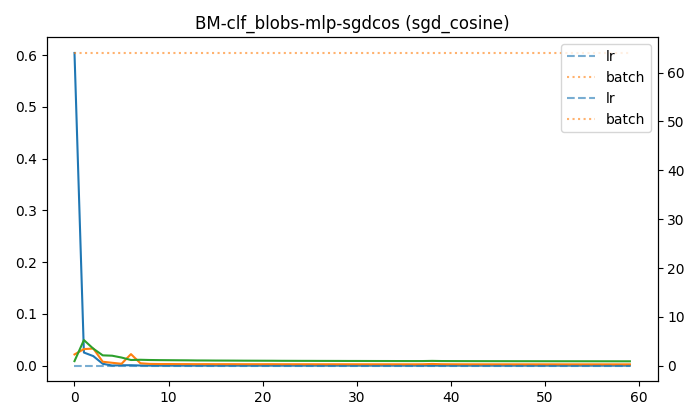

The data file committed next to this chart (first rows):
batch, epoch, lr, test_acc, test_loss, train_acc, train_loss, val_acc, val_loss
64, 0, 0.05, 0.9967, 0.008747, 0.865, 0.6043, 0.9917, 0.02166
64, 1, 0.05, 0.99, 0.04943, 0.9928, 0.02536, 0.995, 0.03199
64, 2, 0.05, 0.9967, 0.03276, 0.9933, 0.01841, 0.9933, 0.03309
64, 3, 0.05, 0.9967, 0.01991, 0.9978, 0.003585, 0.9967, 0.007571
64, 4, 0.05, 0.9933, 0.01922, 1.0, 0.0002287, 0.9967, 0.005518
64, 5, 0.05, 0.995, 0.01565, 1.0, 0.0007476, 0.9983, 0.003634
64, 6, 0.05, 0.9983, 0.01092, 0.9994, 0.0007956, 0.995, 0.02225
64, 7, 0.05, 0.9983, 0.01135, 1.0, 0.000257, 0.9967, 0.004609
64, 8, 0.05, 0.9983, 0.0109, 1.0, 6.533820675157485e-05, 0.9983, 0.003366
64, 9, 0.05, 0.9983, 0.01067, 1.0, 4.572729887007496e-05, 0.9983, 0.003121
64, 10, 0.05, 0.9983, 0.01053, 1.0, 3.805025008154593e-05, 0.9983, 0.003129
64, 11, 0.05, 0.9983, 0.01038, 1.0, 4.354546444624358e-05, 0.9983, 0.003004
64, 12, 0.05, 0.9983, 0.01025, 1.0, 3.4564570462154934e-05, 0.9983, 0.002967
64, 13, 0.05, 0.9983, 0.01001, 1.0, 3.323720915937479e-05, 0.9983, 0.002865
64, 14, 0.05, 0.9983, 0.009955, 1.0, 2.9822733047488725e-05, 0.9983, 0.002926
64, 15, 0.05, 0.9983, 0.009826, 1.0, 2.96269656771781e-05, 0.9983, 0.002838
64, 16, 0.05, 0.9983, 0.009774, 1.0, 2.736727177458912e-05, 0.9983, 0.002856
64, 17, 0.05, 0.9983, 0.009709, 1.0, 2.6643004811275102e-05, 0.9983, 0.002836
64, 18, 0.05, 0.9983, 0.009607, 1.0, 2.6075986242959618e-05, 0.9983, 0.002776
64, 19, 0.05, 0.9983, 0.009555, 1.0, 2.4877630119388212e-05, 0.9983, 0.002789
64, 20, 0.05, 0.9983, 0.009505, 1.0, 2.3998223152577542e-05, 0.9983, 0.00279
64, 21, 0.05, 0.9983, 0.00946, 1.0, 2.409707417933128e-05, 0.9983, 0.002834
64, 22, 0.05, 0.9983, 0.009341, 1.0, 2.1214124167777806e-05, 0.9983, 0.002728
64, 23, 0.05, 0.9983, 0.009297, 1.0, 2.1999237665614796e-05, 0.9983, 0.002724
64, 24, 0.05, 0.9983, 0.009246, 1.0, 2.1257344108360282e-05, 0.9983, 0.002716
64, 25, 0.05, 0.9983, 0.009222, 1.0, 2.0352738877894203e-05, 0.9983, 0.002713
64, 26, 0.05, 0.9983, 0.009161, 1.0, 1.9510165572190393e-05, 0.9983, 0.002674
64, 27, 0.05, 0.9983, 0.009139, 1.0, 1.866853645828491e-05, 0.9983, 0.002676
64, 28, 0.05, 0.9983, 0.009107, 1.0, 1.8667583465483203e-05, 0.9983, 0.002694
64, 29, 0.05, 0.9983, 0.009048, 1.0, 1.8768999324297257e-05, 0.9983, 0.002659
64, 30, 0.05, 0.9983, 0.009039, 1.0, 1.7447923152451337e-05, 0.9983, 0.002667
64, 31, 0.05, 0.9983, 0.009002, 1.0, 1.709311818539542e-05, 0.9983, 0.002657
64, 32, 0.05, 0.9983, 0.008963, 1.0, 1.690466219921897e-05, 0.9983, 0.002645
64, 33, 0.05, 0.9983, 0.008946, 1.0, 1.618078429803265e-05, 0.9983, 0.002644
64, 34, 0.05, 0.9983, 0.008906, 1.0, 1.6172192164402887e-05, 0.9983, 0.002633
64, 35, 0.05, 0.9983, 0.008879, 1.0, 1.6005453202675803e-05, 0.9983, 0.002623
64, 36, 0.05, 0.9983, 0.008855, 1.0, 1.526949146239076e-05, 0.9983, 0.002611
64, 37, 0.05, 0.9983, 0.008874, 1.0, 1.5326536831707927e-05, 0.9983, 0.002681
64, 38, 0.05, 0.9983, 0.009198, 1.0, 2.7749635015999905e-05, 0.9983, 0.003309
64, 39, 0.05, 0.9983, 0.0089, 1.0, 2.1970715164880202e-05, 0.9983, 0.002763
64, 40, 0.05, 0.9983, 0.00883, 1.0, 1.4685211035608208e-05, 0.9983, 0.00267
64, 41, 0.05, 0.9983, 0.008774, 1.0, 1.3570973466730467e-05, 0.9983, 0.002639
64, 42, 0.05, 0.9983, 0.008731, 1.0, 1.3026552013697155e-05, 0.9983, 0.002607
64, 43, 0.05, 0.9983, 0.008699, 1.0, 1.2726204436653966e-05, 0.9983, 0.002594
64, 44, 0.05, 0.9983, 0.008675, 1.0, 1.246960770458827e-05, 0.9983, 0.00258
64, 45, 0.05, 0.9983, 0.008653, 1.0, 1.2337208010851301e-05, 0.9983, 0.002565
64, 46, 0.05, 0.9983, 0.00863, 1.0, 1.216318903011092e-05, 0.9983, 0.002577
64, 47, 0.05, 0.9983, 0.008596, 1.0, 1.2088335798681428e-05, 0.9983, 0.002558
64, 48, 0.05, 0.9983, 0.008592, 1.0, 1.178765448205215e-05, 0.9983, 0.002574
64, 49, 0.05, 0.9983, 0.008557, 1.0, 1.1809018035112078e-05, 0.9983, 0.002564
64, 50, 0.05, 0.9983, 0.008534, 1.0, 1.1380261516933388e-05, 0.9983, 0.002548
64, 51, 0.05, 0.9983, 0.008524, 1.0, 1.123003459333126e-05, 0.9983, 0.002557
64, 52, 0.05, 0.9983, 0.008501, 1.0, 1.115880281910601e-05, 0.9983, 0.002537
64, 53, 0.05, 0.9983, 0.008489, 1.0, 1.0900842058197845e-05, 0.9983, 0.002535
64, 54, 0.05, 0.9983, 0.008479, 1.0, 1.0657033693253955e-05, 0.9983, 0.002529
64, 55, 0.05, 0.9983, 0.008464, 1.0, 1.0518441623474928e-05, 0.9983, 0.002542
64, 56, 0.05, 0.9983, 0.008446, 1.0, 1.0358482927080735e-05, 0.9983, 0.002528
64, 57, 0.05, 0.9983, 0.008433, 1.0, 1.0258471594018677e-05, 0.9983, 0.002527
64, 58, 0.05, 0.9983, 0.008407, 1.0, 1.0290868797887419e-05, 0.9983, 0.002506
64, 59, 0.05, 0.9983, 0.008398, 1.0, 9.95806816339003e-06, 0.9983, 0.002523
